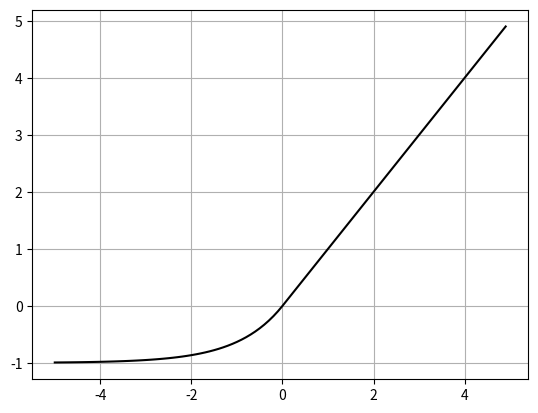

Reproduce this figure in Python.
import numpy as np
import matplotlib.pyplot as plt

def elu(x, alpha=1): # alpha : 기울기
    return np.where(x>=0, x, alpha * (np.exp(x)-1)) # np.where(조건, 참, 거짓)

elu2 = lambda x, alpha=1: np.where(x>=0, x, alpha * (np.exp(x)-1))

x = np.arange(-5, 5, 0.1) # -5부터 5까지 0.1씩 증가
print(x, len(x))

y = elu2(x)

plt.plot(x, y, 'k-') # k- : 검은색 실선
plt.grid()
plt.show()

# elu, selu, reaky relu
# 3_2, 3_3, 3_4